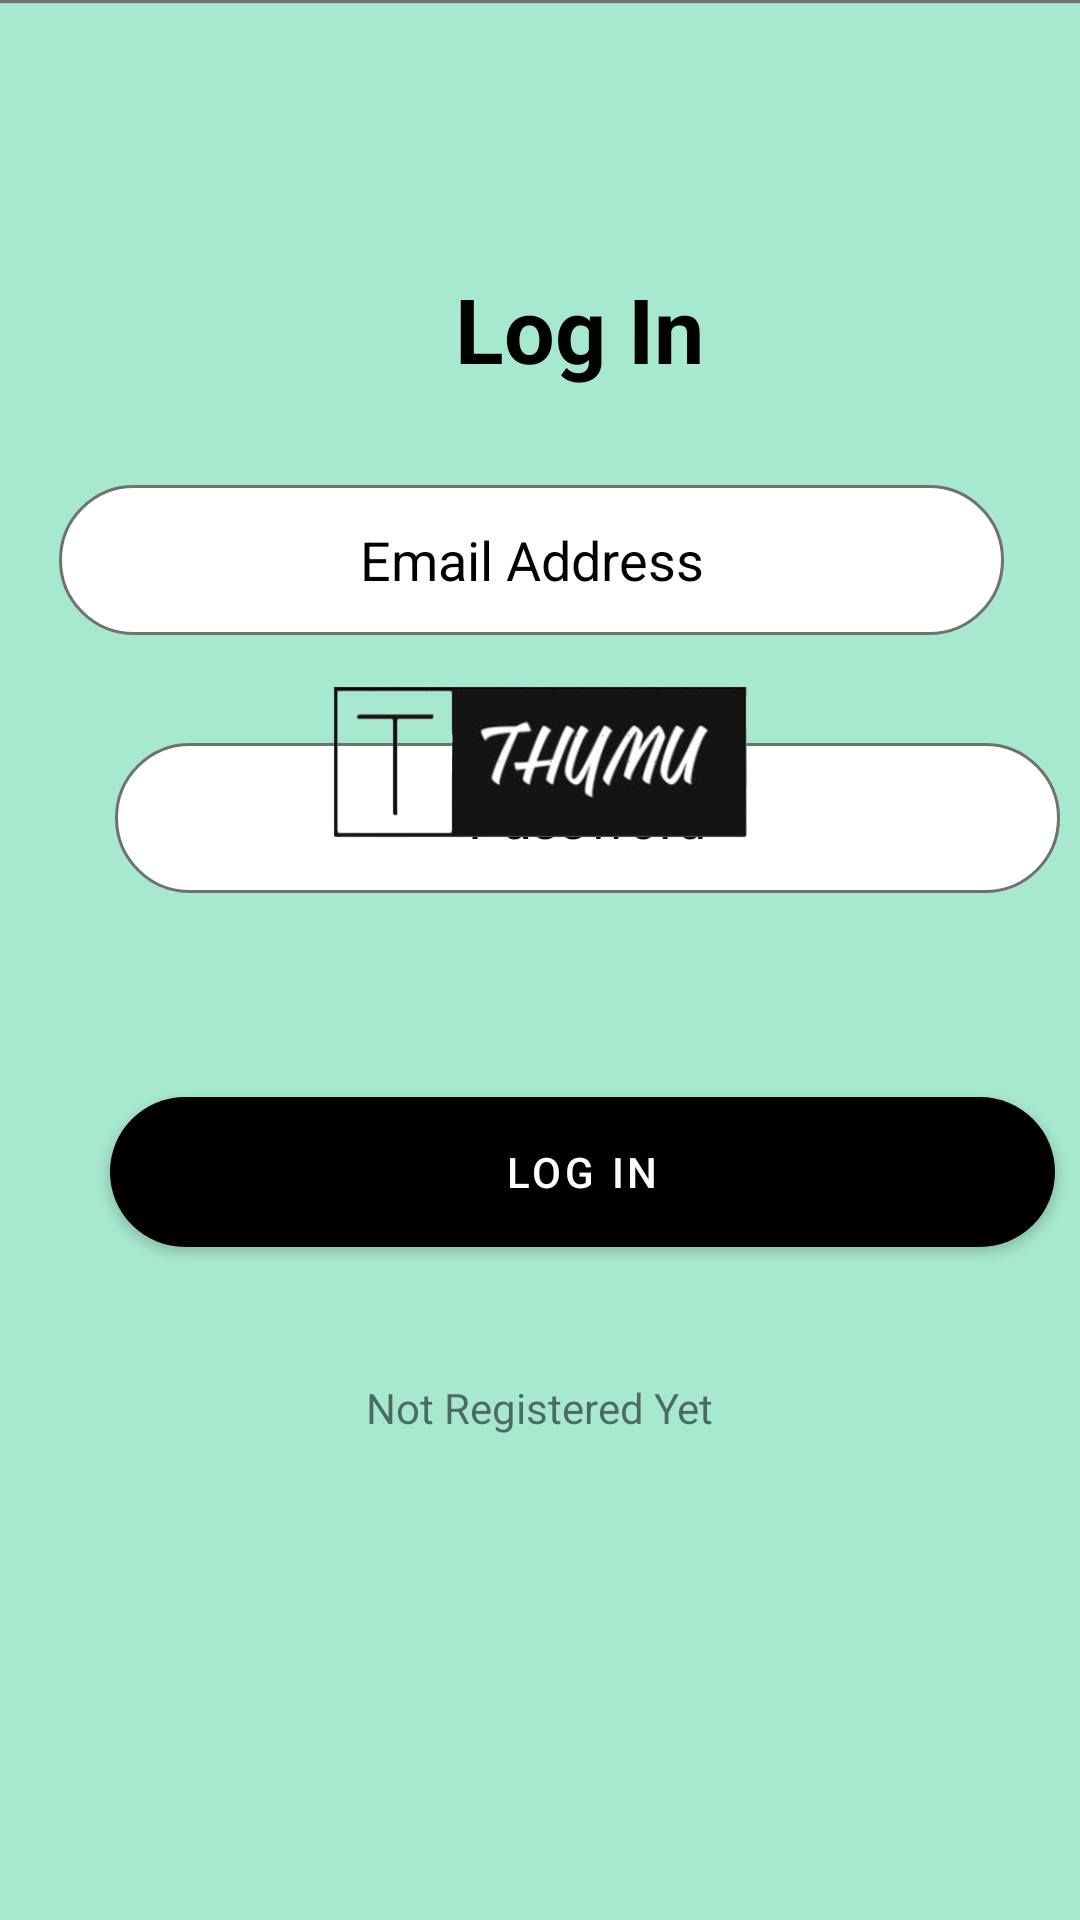

Here is an Android app screen rendered from its layout file. Give the layout XML and the strings, colors and styles it references.
<!-- AndroidManifest.xml: activity theme Theme.THYMU.NoActionBar -->
<!-- res/layout/activity_login.xml -->
<?xml version="1.0" encoding="utf-8"?>
<androidx.constraintlayout.widget.ConstraintLayout xmlns:android="http://schemas.android.com/apk/res/android"
    xmlns:app="http://schemas.android.com/apk/res-auto"
    xmlns:tools="http://schemas.android.com/tools"
    android:layout_width="match_parent"
    android:layout_height="match_parent"
    tools:context=".LoginActivity">

    <ImageView
        android:id="@+id/imageView10"
        android:layout_width="496dp"
        android:layout_height="850dp"
        android:layout_alignParentLeft="true"
        android:layout_alignParentTop="true"
        android:layout_marginEnd="36dp"
        android:adjustViewBounds="true"
        android:scaleType="fitXY"
        app:layout_constraintBottom_toBottomOf="parent"
        app:layout_constraintEnd_toEndOf="parent"
        app:layout_constraintHorizontal_bias="0.066"
        app:layout_constraintStart_toStartOf="parent"
        app:layout_constraintTop_toTopOf="parent"
        app:layout_constraintVertical_bias="0.0"
        app:srcCompat="@drawable/rectangle21" />

    <ImageView
        android:id="@+id/imageView11"
        android:layout_width="356dp"
        android:layout_height="278dp"
        android:layout_marginStart="-50dp"
        android:layout_marginTop="-20dp"
        app:layout_constraintEnd_toEndOf="parent"
        app:layout_constraintHorizontal_bias="0.009"
        app:layout_constraintStart_toStartOf="@+id/imageView10"
        app:layout_constraintTop_toTopOf="parent"
        app:srcCompat="@drawable/curvelightup" />

    <ImageView
        android:id="@+id/imageView12"
        android:layout_width="wrap_content"
        android:layout_height="wrap_content"
        android:layout_marginStart="-40dp"
        android:layout_marginTop="-55dp"
        app:layout_constraintBottom_toBottomOf="@+id/imageView11"
        app:layout_constraintEnd_toEndOf="@+id/imageView10"
        app:layout_constraintHorizontal_bias="0.0"
        app:layout_constraintStart_toStartOf="parent"
        app:layout_constraintTop_toTopOf="parent"
        app:layout_constraintVertical_bias="0.0"
        app:srcCompat="@drawable/curvestrongeblue" />

    <TextView
        android:id="@+id/textView4"
        android:layout_width="wrap_content"
        android:layout_height="wrap_content"
        android:layout_marginTop="144dp"
        android:text="@string/title_login"
        android:textColor="#000000"
        android:textSize="30sp"
        android:textStyle="bold"
        app:layout_constraintEnd_toEndOf="@+id/imageView10"
        app:layout_constraintHorizontal_bias="0.395"
        app:layout_constraintStart_toStartOf="@+id/imageView10"
        app:layout_constraintTop_toBottomOf="@+id/imageView12" />

    <com.google.android.material.textfield.TextInputEditText
        android:id="@+id/etLoginEmail"
        android:layout_width="315dp"
        android:layout_height="50dp"
        android:layout_marginTop="32dp"
        android:background="@drawable/edittext_background"
        android:ems="10"
        android:hint="@string/text_hint"
        android:inputType="textEmailAddress"
        android:textAlignment="center"
        android:textColor="@color/black"
        android:textColorHint="@color/black"
        app:layout_constraintEnd_toEndOf="parent"
        app:layout_constraintHorizontal_bias="0.551"
        app:layout_constraintStart_toStartOf="@+id/imageView10"
        app:layout_constraintTop_toBottomOf="@+id/textView4" />

    <com.google.android.material.textfield.TextInputEditText
        android:id="@+id/etLoginPass"
        android:layout_width="315dp"
        android:layout_height="50dp"
        android:layout_marginTop="36dp"
        android:background="@drawable/edittext_background"
        android:ems="10"
        android:hint="@string/text_hint_password"
        android:inputType="textPassword"
        android:textAlignment="center"
        android:textColor="@color/black"
        android:textColorHint="@color/black"
        app:layout_constraintEnd_toEndOf="@+id/imageView10"
        app:layout_constraintHorizontal_bias="0.226"
        app:layout_constraintStart_toStartOf="parent"
        app:layout_constraintTop_toBottomOf="@+id/etLoginEmail" />

    <Button
        android:id="@+id/btnLogin"
        android:layout_width="315sp"
        android:layout_height="50sp"
        android:layout_marginTop="68dp"
        android:background="@drawable/background_btn"
        android:text="@string/btn_submit_log"
        android:textColor="@color/white"
        app:layout_constraintEnd_toEndOf="@+id/imageView10"
        app:layout_constraintHorizontal_bias="0.265"
        app:layout_constraintStart_toStartOf="@+id/imageView10"
        app:layout_constraintTop_toBottomOf="@+id/etLoginPass" />

    <TextView
        android:id="@+id/tvRegisterHere"
        android:layout_width="wrap_content"
        android:layout_height="wrap_content"
        android:layout_marginTop="44dp"
        android:text="@string/notReg"
        app:layout_constraintEnd_toEndOf="parent"
        app:layout_constraintStart_toStartOf="parent"
        app:layout_constraintTop_toBottomOf="@+id/btnLogin" />

    <ImageView
        android:id="@+id/imageView26"
        android:layout_width="163dp"
        android:layout_height="228dp"
        android:layout_marginTop="140dp"
        app:layout_constraintEnd_toEndOf="parent"
        app:layout_constraintStart_toStartOf="parent"
        app:layout_constraintTop_toTopOf="parent"
        app:srcCompat="@drawable/thymulogo" />

</androidx.constraintlayout.widget.ConstraintLayout>
<!-- resources referenced by this layout -->
<resources>
  <color name="black">#FF000000</color>
  <color name="white">#FFFFFFFF</color>
  <!-- drawable background_btn (drawable) -->
  <?xml version="1.0" encoding="utf-8"?>
  <selector xmlns:android="http://schemas.android.com/apk/res/android">
      <item>
          <shape android:shape="rectangle">
              <corners android:radius="50dp"/>
              <solid android:color="#00818A"/>
  
  
          </shape>
  
      </item>
  </selector>
  <!-- drawable edittext_background (drawable) -->
  <?xml version="1.0" encoding="utf-8"?>
  <selector xmlns:android="http://schemas.android.com/apk/res/android">
      <item>
          <shape android:shape="rectangle">
              <solid android:color="#ffffff"/>
              <corners android:radius="50dp"/>
              <stroke android:color="#707070" android:width="1dp"/>
          </shape>
      </item>
  
  </selector>
  <!-- drawable rectangle21: png bitmap (drawable-hdpi, 14728 bytes) -->
  <!-- drawable thymulogo: png bitmap (drawable, 83636 bytes) -->
  <string name="btn_submit_log">Log In</string>
  <string name="notReg">Not Registered Yet</string>
  <string name="text_hint">Email Address</string>
  <string name="text_hint_password">Password</string>
  <string name="title_login">Log In</string>
  <style name="Theme.THYMU.NoActionBar">
          <item name="windowActionBar">false</item>
          <item name="windowNoTitle">true</item>
      </style>
</resources>
